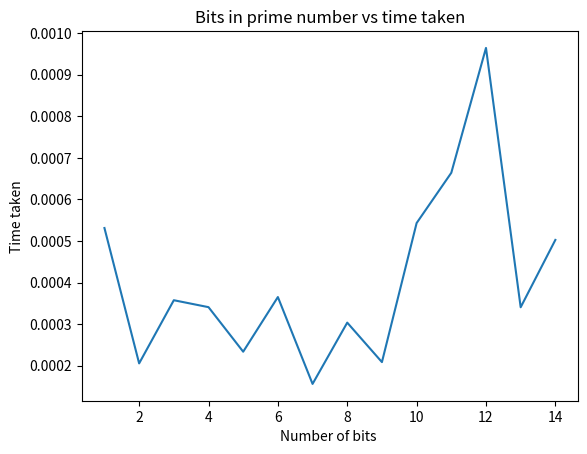

Generate this figure with matplotlib:
import random 
import time
import matplotlib.pyplot as plt 

def generateprime(a,b):
	count=0
	while count<1:
		p= random.randint(a,b)
		if is_probable_prime(p):
			count+=1
	return p

_mrpt_num_trials = 5 # number of bases to test
 
def is_probable_prime(n):
    assert n >= 2
    # special case 2
    if n == 2:
        return True
    # ensure n is odd
    if n % 2 == 0:
        return False
    # write n-1 as 2**s * d
    # repeatedly try to divide n-1 by 2
    s = 0
    d = n-1
    while True:
        quotient, remainder = divmod(d, 2)
        if remainder == 1:
            break
        s += 1
        d = quotient
    assert(2**s * d == n-1)
 
    # test the base a to see whether it is a witness for the compositeness of n
    def try_composite(a):
        if pow(a, d, n) == 1:
            return False
        for i in range(s):
            if pow(a, 2**i * d, n) == n-1:
                return False
        return True # n is definitely composite
 
    for i in range(_mrpt_num_trials):
        a = random.randrange(2, n)
        if try_composite(a):
            return False
 
    return True # no base tested showed n as composite

if __name__ == '__main__':
	
    lis = []
    x= []
    n1=1
    while n1<15:
        start_time = time.time()
        p= generateprime(2**n1,2**(n1+1))
        b= random.randint(500,5000)
        A= random.randint(500,5000)
        B= random.randint(500,5000)
        print("shared prime ",p, "shared base ",b)
        X= (b**A)%p
        Y= (b**B)%p
        print("Alice sends", X, "Bob sends", Y)
        m= (Y**A)%p
        n= (X**B)%p
        print("alice shared secret:  ", m, "      Bob shared secret:   ", n)
        print("--- %s seconds ---" % (time.time() - start_time))
        print ("n: ", n1)
        x.append(n1)
        lis.append(time.time()- start_time)
        n1= n1+1
    plt.plot(x, lis)
    plt.xlabel('Number of bits ')
    plt.ylabel('Time taken')
    plt.title('Bits in prime number vs time taken') 
    plt.show() 
    plt.savefig('dh-graph')